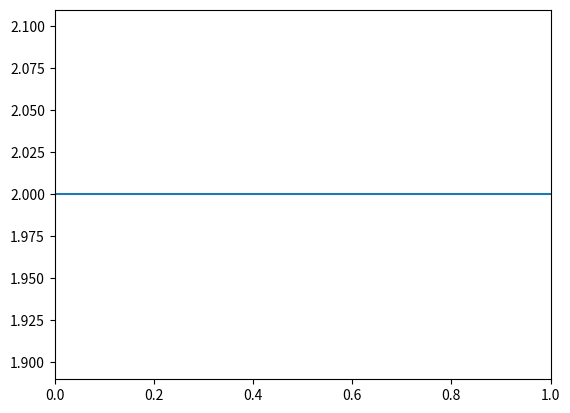
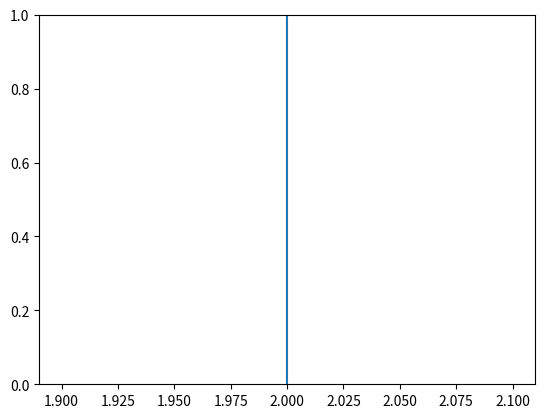

Write the Python code that produced these figures, in order. (Note: this script raises an exception after producing the figures.)
import matplotlib.pyplot as plt

h = plt.figure()
plt.axhline(2, 0, 10)
v = plt.figure()
plt.axvline(2, 0, 10)

h.pyav_addtomovie()
v.pyav_addtomovie()

plt.make_movie('work.mp4', '1/2')
